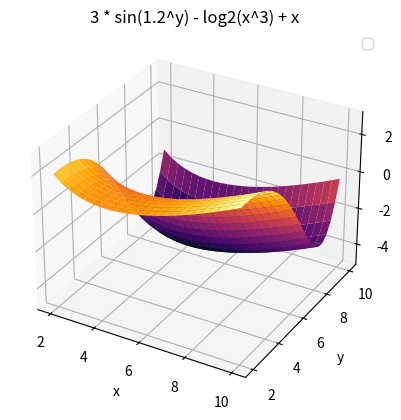

This chart was generated by the following Python code:
import numpy as np
import matplotlib.pyplot as plt

'''   function
    3 * sin(1.2^y) - log2(x^3) + x
'''


def function(x, y):
    return 3 * np.sin(1.2 ** y) - np.log2(x ** 3) + x


'''   function derivative
    (6^y) * cos((6^y) / (5^y)) * (3*ln(6) - 3 * ln(5)) / (5^y) - 3 / (ln(2)*x) + 1
'''


def analytical_gradient(x, y):
    x_derivative = - 3 / (np.log(2) * x) + 1
    y_derivative = (6 ** y) * np.cos((6 ** y) / (5 ** y)) * (3 * np.log(6) - 3 * np.log(5)) / (5 ** y)
    return [x_derivative, y_derivative]


def numerical_gradient(x, y, step):
    x_derivative = (function(x + step, y) - function(x - step, y)) / (2 * step)
    y_derivative = (function(x, y + step) - function(x, y - step)) / (2 * step)
    return [x_derivative, y_derivative]


def draw_3d_function():
    x, y = np.meshgrid(np.linspace(2, 10, 25), np.linspace(2, 10, 25))
    z = function(x, y)

    fig = plt.figure()
    ax = fig.add_subplot(1, 1, 1, projection='3d')
    ax.plot_surface(x, y, z, cmap='inferno')
    ax.set(xlabel="x", ylabel="y", zlabel="z", title="3 * sin(1.2^y) - log2(x^3) + x")
    ax.legend()

    plt.show()


if __name__ == '__main__':
    x = 2.5
    y = 2.5
    step = 1e-5

    draw_3d_function()

    print("function value at x = {0} and y = {1} is {2}".format(x, y, function(x, y)))

    analytical_gradient = analytical_gradient(x, y)
    print("analytical derivative value at x = {0} and y = {1} is {2}".format(
        x, y, analytical_gradient))

    numerical_gradient = numerical_gradient(x, y, step)
    print("numerical derivative value at x = {0} and y = {1} with step = {2} is {3}".format(
        x, y, step, numerical_gradient))
